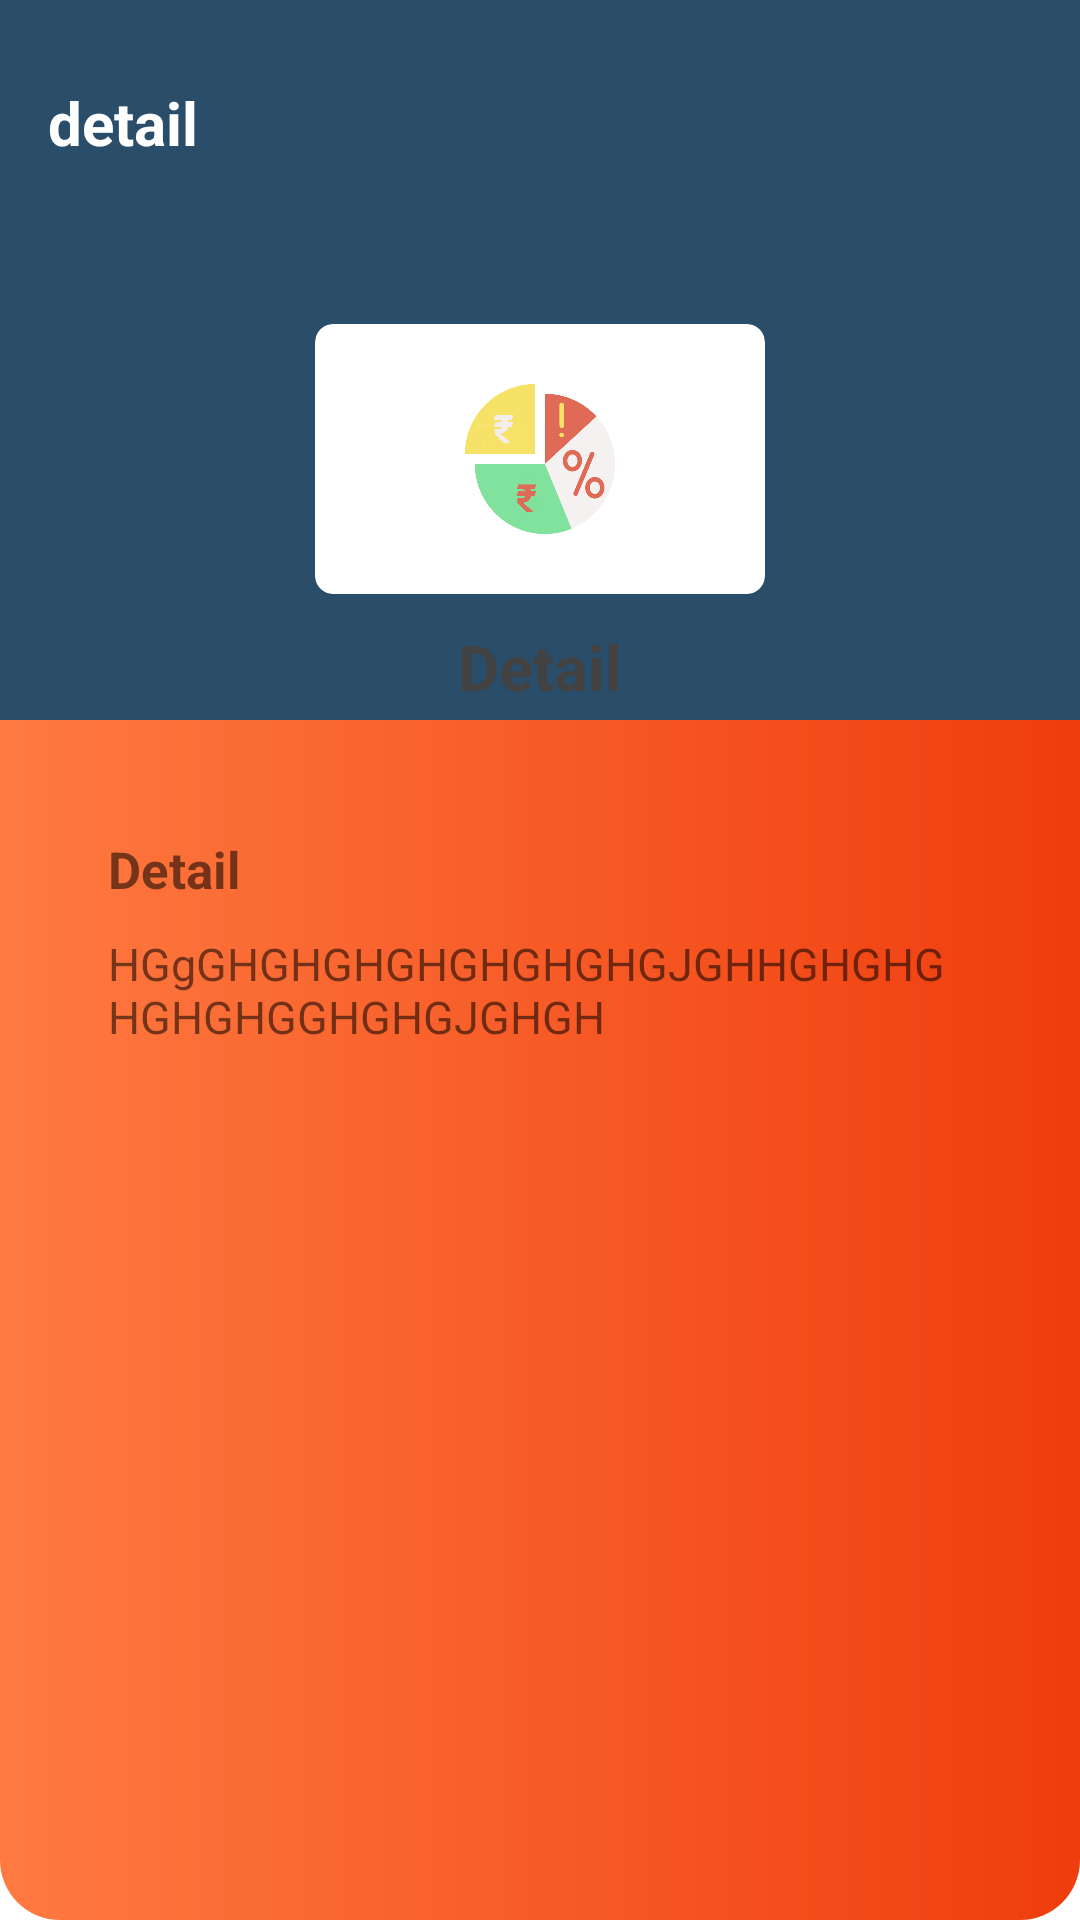

Here is an Android app screen rendered from its layout file. Give the layout XML and the strings, colors and styles it references.
<!-- AndroidManifest.xml: application theme Theme.EdesiloanGuide -->
<!-- res/layout/activity_loan_description.xml -->
<?xml version="1.0" encoding="utf-8"?>
<RelativeLayout xmlns:android="http://schemas.android.com/apk/res/android"
    xmlns:app="http://schemas.android.com/apk/res-auto"
    xmlns:tools="http://schemas.android.com/tools"
    android:layout_width="match_parent"
    android:layout_height="match_parent"
    android:background="@drawable/bg2"
    android:orientation="vertical"
    tools:context=".LoanDescription">

    <LinearLayout
        android:layout_width="match_parent"
        android:layout_height="240dp"
        android:background="@color/test" />

    
    <LinearLayout
        android:id="@+id/topbar"
        android:layout_width="match_parent"
        android:layout_height="wrap_content"
        android:layout_alignParentTop="true"
        android:gravity="center_vertical"
        android:padding="16dp">




        <TextView
            android:layout_width="wrap_content"
            android:layout_height="wrap_content"
            android:text="@string/detail"
            android:textColor="@color/white"
            android:textSize="20sp"
            android:textStyle="bold" />


        <RelativeLayout
            android:layout_width="50dp"
            android:layout_height="50dp">

            <ImageView
                android:layout_width="40dp"
                android:layout_height="40dp"
                android:layout_centerInParent="true"
                android:padding="6dp"
                android:src="@drawable/ic_notifications_white_24dp" />

            <ImageView
                android:layout_width="20dp"
                android:layout_height="20dp"
                android:layout_alignParentTop="true"
                android:layout_alignParentEnd="true"
                android:layout_margin="8dp"
                android:padding="4dp"
                />
        </RelativeLayout>
    </LinearLayout>
    <ScrollView
        android:layout_above="@id/banner_container"
        android:layout_width="match_parent"
        android:layout_height="match_parent"
        android:layout_below="@+id/topbar"
        android:scrollbars="none">

        <LinearLayout
            android:layout_width="match_parent"
            android:layout_height="wrap_content"
            android:orientation="vertical"
            android:paddingLeft="20dp"
            android:paddingTop="10dp"
            android:paddingRight="20dp">

            <LinearLayout
                android:layout_width="match_parent"
                android:layout_height="wrap_content"
                android:background="@drawable/circularbordersolid"
                android:gravity="center"
                android:orientation="vertical"
                android:padding="16dp">

                <androidx.cardview.widget.CardView
                    android:layout_width="150dp"
                    android:layout_height="90dp"
                    app:cardCornerRadius="6dp"
                    app:cardElevation="0dp">

                    <ImageView
                        android:id="@+id/img"
                        android:layout_width="50dp"
                        android:layout_height="50dp"
                        android:layout_gravity="center"
                        android:contentDescription="@string/loanicon"
                        android:src="@drawable/loan4" />
                </androidx.cardview.widget.CardView>

                <LinearLayout
                    android:layout_width="wrap_content"
                    android:layout_height="wrap_content"
                    android:orientation="vertical">

                    <TextView
                        android:id="@+id/loanname"
                        android:layout_width="wrap_content"
                        android:layout_height="wrap_content"
                        android:layout_marginTop="10dp"
                        android:text="Detail"
                        android:textColor="#424242"
                        android:textSize="21sp"
                        android:textStyle="bold" />
                </LinearLayout>
            </LinearLayout>


            <LinearLayout
                android:layout_width="match_parent"
                android:layout_height="wrap_content"
                android:layout_marginTop="10dp"
                android:background="@drawable/circularbordersolid"
                android:orientation="vertical"
                android:padding="16dp">

                <LinearLayout
                    android:layout_width="match_parent"
                    android:layout_height="wrap_content">

                    <TextView
                        android:layout_width="wrap_content"
                        android:layout_height="wrap_content"
                        android:text="Detail"
                        android:textSize="17sp"
                        android:textStyle="bold" />


                </LinearLayout>

                <LinearLayout
                    android:layout_width="match_parent"
                    android:layout_height="wrap_content"
                    android:layout_marginTop="10dp"
                    android:orientation="vertical">

                    <TextView
                        android:id="@+id/loandetail"
                        android:layout_width="match_parent"
                        android:layout_height="wrap_content"
                        android:text="HGgGHGHGHGHGHGHGHGJGHHGHGHGHGHGHGGHGHGJGHGH"
                        android:textSize="15dp" />

                </LinearLayout>
            </LinearLayout>
        </LinearLayout>
    </ScrollView>
    <RelativeLayout
        android:id="@+id/banner_container"
        android:layout_width="match_parent"
        android:layout_height="wrap_content"
        android:layout_alignParentBottom="true"
        android:layout_gravity="center"
        android:minHeight="50dp"
        android:layout_marginTop="15dp"
        android:orientation="vertical" />



</RelativeLayout>
<!-- resources referenced by this layout -->
<resources>
  <color name="test">#2a4d69</color>
  <color name="white">#ffffffff</color>
  <!-- drawable bg2 (drawable) -->
  <shape xmlns:android="http://schemas.android.com/apk/res/android"
      android:shape="rectangle">
      <gradient
          android:startColor="#FF7A41"
          android:endColor="#EF3D0D"
          android:type="linear"
            />
  
      <corners android:radius="20dp"/>
  
  </shape>
  <!-- drawable loan4: png bitmap (drawable, 26152 bytes) -->
  <string name="detail">detail</string>
  <string name="loanicon">loan Guide</string>
  <style name="Theme.EdesiloanGuide" parent="Theme.MaterialComponents.DayNight.DarkActionBar">
          
          <item name="colorPrimary">@color/purple_500</item>
          <item name="colorPrimaryVariant">@color/purple_700</item>
          <item name="colorOnPrimary">@color/white</item>
          
          <item name="colorSecondary">@color/teal_200</item>
          <item name="colorSecondaryVariant">@color/teal_700</item>
          <item name="colorOnSecondary">@color/black</item>
          
          <item name="android:statusBarColor" tools:targetApi="l">?attr/colorPrimaryVariant</item>
          
      </style>
  <color name="purple_500">#ff6200ee</color>
  <color name="purple_700">#ff3700b3</color>
  <color name="teal_200">#ff03dac5</color>
  <color name="teal_700">#ff018786</color>
  <color name="black">#ff000000</color>
</resources>
